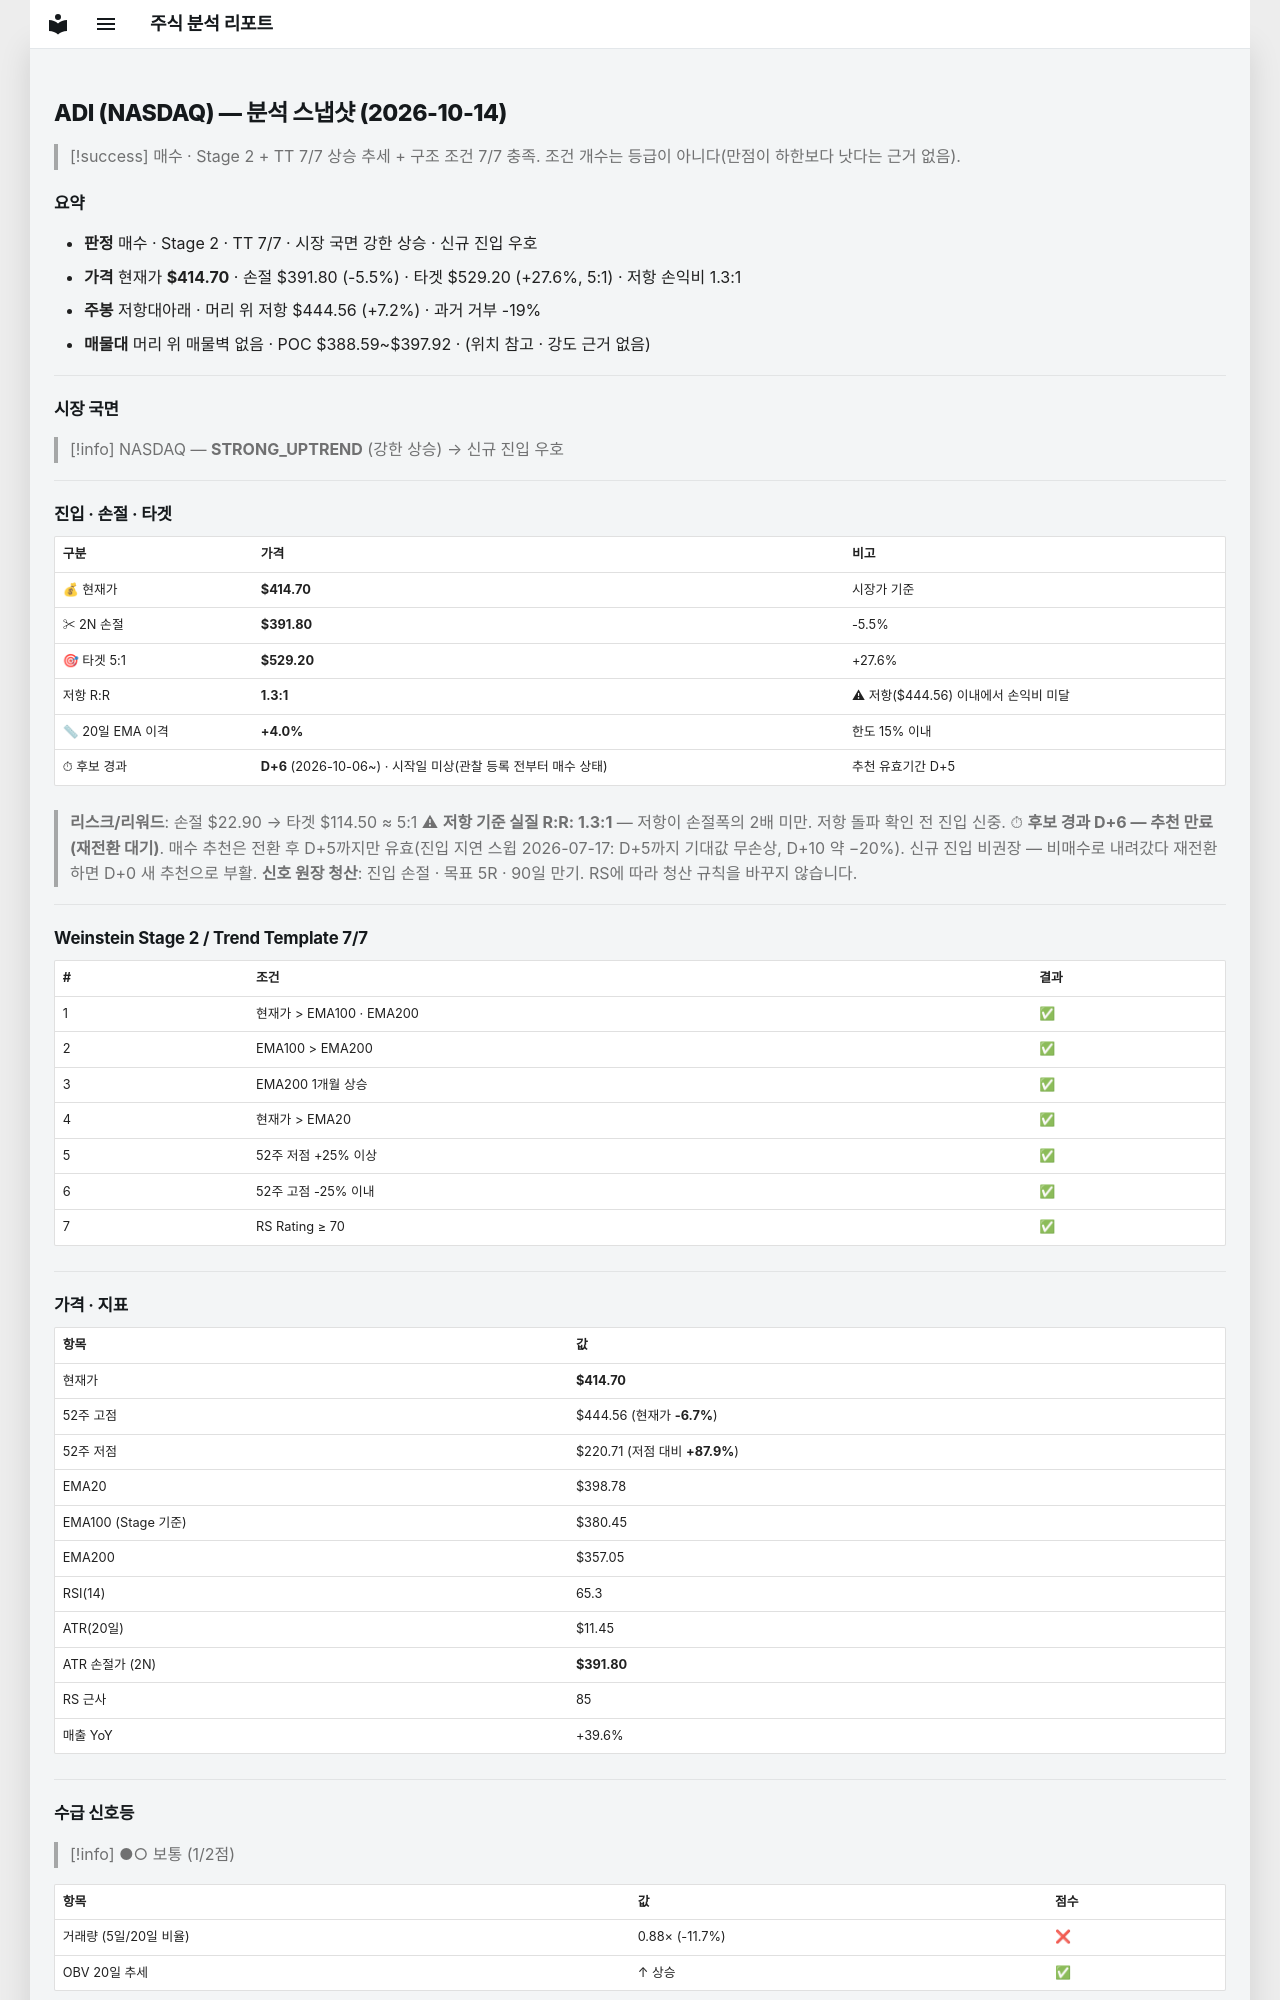

repository: soloandco/stock-reports · page: snapshots/ADI-2026-10-14/index.html · generator: mkdocs

---
type: analysis-snapshot
title: ADI 분석 스냅샷
ticker: ADI
market: NASDAQ
created: 2026-10-14
updated: 2026-10-14
bar-date: 2026-10-13
verdict: 매수후보
real-rr: 1.30
sma50-gap-pct: 4.0
candidate-days: 6
candidate-since: 2026-10-06
candidate-start-unknown: true
weekly-position: 저항대아래
weekly-overhead-price: 444.56
weekly-overhead-pct: 7.2
stage: 2
trend-template-score: 7
tt-max: 7
ma-set: ema-20-100-200
price: 414.70001220703125
stop-price: 391.8003720553587
market-regime: STRONG_UPTREND
supply-demand-score: 1/2
supply-demand-label: 보통
status: tracking
tags:
  - stock-agent
  - watchlist
  - ADI
  - analysis
related:
  - "[[analysis-template]]"
---

# ADI (NASDAQ) — 분석 스냅샷 (2026-10-14)

> [!success] 매수 · Stage 2 + TT 7/7
> 상승 추세 + 구조 조건 7/7 충족. 조건 개수는 등급이 아니다(만점이 하한보다 낫다는 근거 없음).

## 요약

- **판정** 매수 · Stage 2 · TT 7/7 · 시장 국면 강한 상승 · 신규 진입 우호
- **가격** 현재가 **$414.70** · 손절 $391.80 (-5.5%) · 타겟 $529.20 (+27.6%, 5:1) · 저항 손익비 1.3:1
- **주봉** 저항대아래 · 머리 위 저항 $444.56 (+7.2%) · 과거 거부 -19%
- **매물대** 머리 위 매물벽 없음 · POC $388.59~$397.92 · (위치 참고 · 강도 근거 없음)

---

## 시장 국면

> [!info] NASDAQ — **STRONG_UPTREND** (강한 상승) → 신규 진입 우호

---

## 진입 · 손절 · 타겟

| 구분 | 가격 | 비고 |
|------|------|------|
| 💰 현재가 | **$414.70** | 시장가 기준 |
| ✂ 2N 손절 | **$391.80** | -5.5% |
| 🎯 타겟 5:1 | **$529.20** | +27.6% |
| 저항 R:R | **1.3:1** | ⚠ 저항($444.56) 이내에서 손익비 미달 |
| 📏 20일 EMA 이격 | **+4.0%** | 한도 15% 이내 |
| ⏱ 후보 경과 | **D+6** (2026-10-06~) · 시작일 미상(관찰 등록 전부터 매수 상태) | 추천 유효기간 D+5 |

> **리스크/리워드**: 손절 $22.90 → 타겟 $114.50 ≈ 5:1
> ⚠ **저항 기준 실질 R:R: 1.3:1** — 저항이 손절폭의 2배 미만. 저항 돌파 확인 전 진입 신중.
> ⏱ **후보 경과 D+6 — 추천 만료(재전환 대기)**. 매수 추천은 전환 후 D+5까지만 유효(진입 지연 스윕 2026-07-17: D+5까지 기대값 무손상, D+10 약 −20%). 신규 진입 비권장 — 비매수로 내려갔다 재전환하면 D+0 새 추천으로 부활.
> **신호 원장 청산**: 진입 손절 · 목표 5R · 90일 만기. RS에 따라 청산 규칙을 바꾸지 않습니다.

---

## Weinstein Stage 2 / Trend Template 7/7

| # | 조건 | 결과 |
|---|------|------|
| 1 | 현재가 > EMA100 · EMA200 | ✅ |
| 2 | EMA100 > EMA200 | ✅ |
| 3 | EMA200 1개월 상승 | ✅ |
| 4 | 현재가 > EMA20 | ✅ |
| 5 | 52주 저점 +25% 이상 | ✅ |
| 6 | 52주 고점 -25% 이내 | ✅ |
| 7 | RS Rating ≥ 70 | ✅ |

---

## 가격 · 지표

| 항목 | 값 |
|------|---|
| 현재가 | **$414.70** |
| 52주 고점 | $444.56 (현재가 **-6.7%**) |
| 52주 저점 | $220.71 (저점 대비 **+87.9%**) |
| EMA20 | $398.78 |
| EMA100 (Stage 기준) | $380.45 |
| EMA200 | $357.05 |
| RSI(14) | 65.3 |
| ATR(20일) | $11.45 |
| ATR 손절가 (2N) | **$391.80** |
| RS 근사 | 85 |
| 매출 YoY | +39.6% |

---
## 수급 신호등

> [!info] ●○ 보통 (1/2점)

| 항목 | 값 | 점수 |
|------|------|------|
| 거래량 (5일/20일 비율) | 0.88× (-11.7%) | ❌ |
| OBV 20일 추세 | ↑ 상승 | ✅ |

> **판독법**: 거래량이 20일 평균보다 20% 이상 많고 OBV(온밸런스볼륨)가 상승 중이면 매집 수급이 강한 것으로 판단합니다.

---
